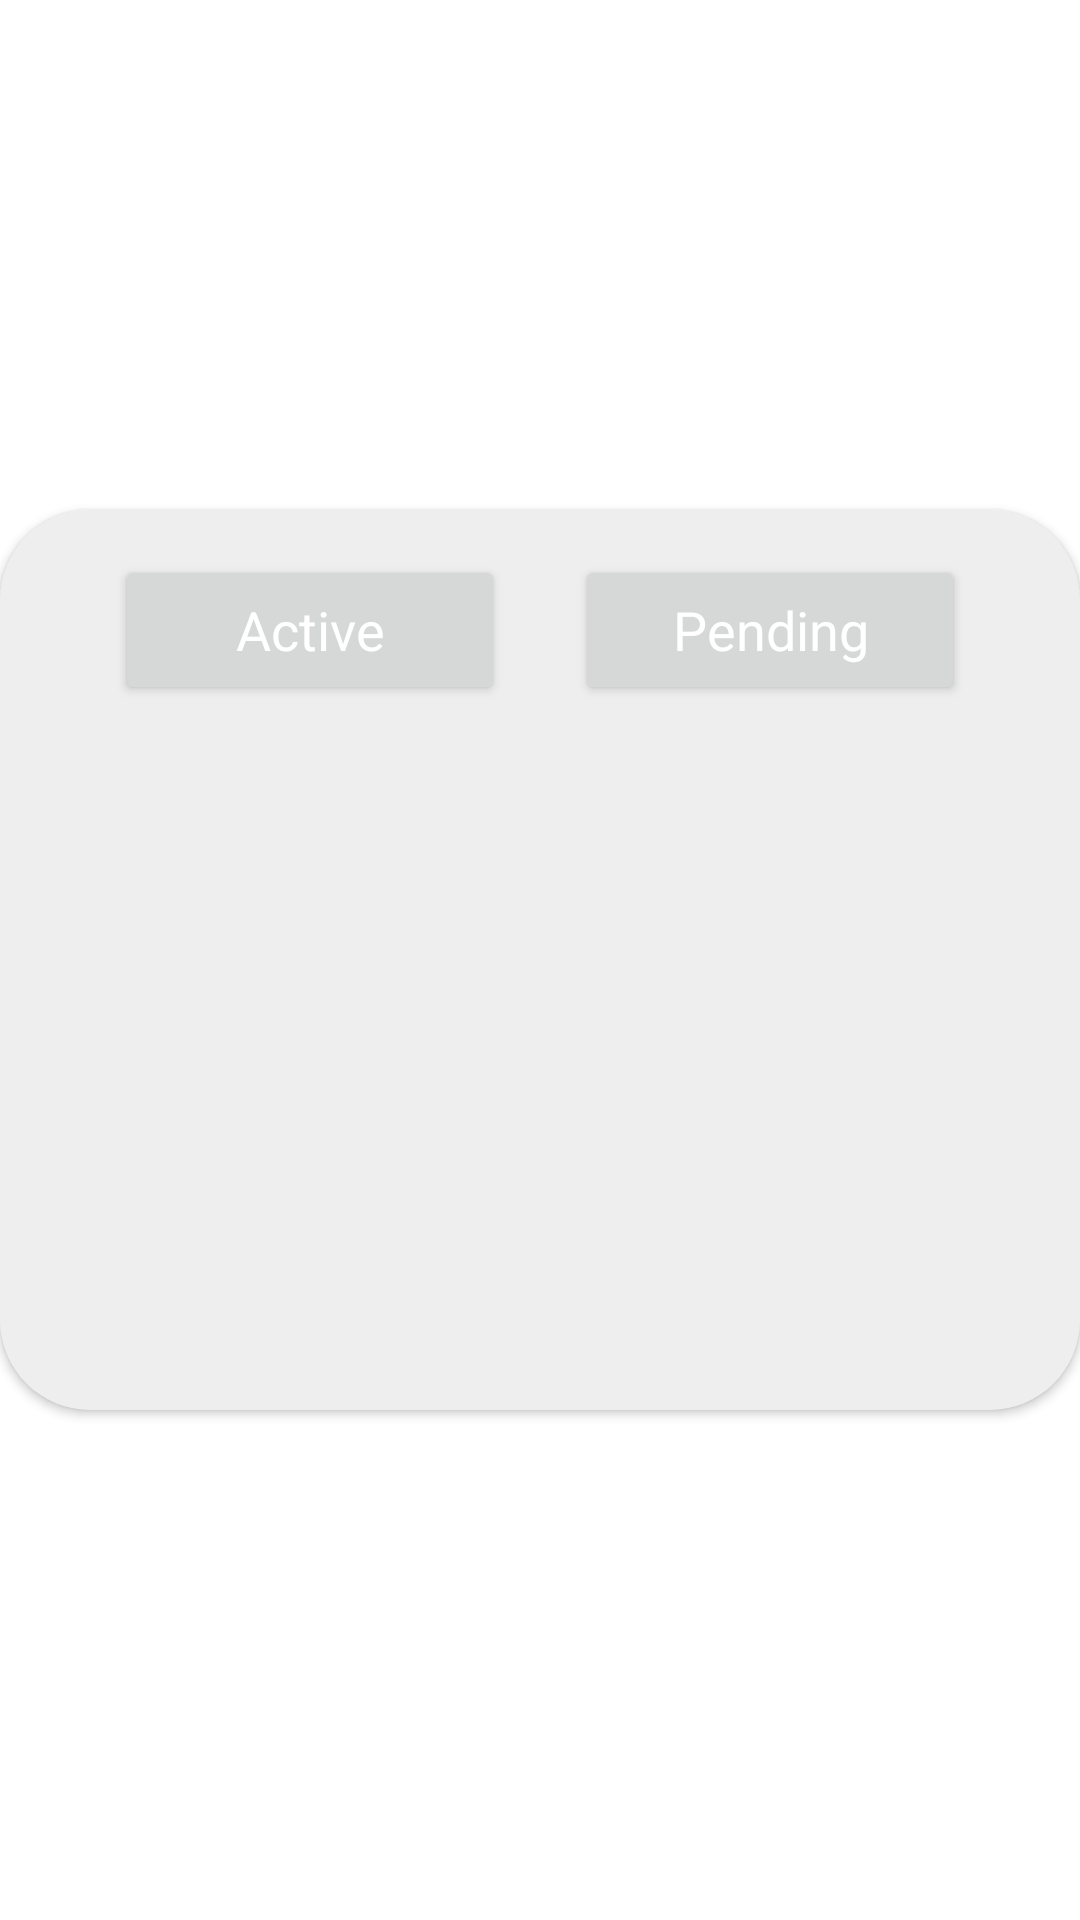

Write the Android layout XML for this screen, with the resource values it uses.
<!-- AndroidManifest.xml: application theme Theme.RaionInternship.clean -->
<!-- res/layout/fragment_homepage_contract.xml -->
<?xml version="1.0" encoding="utf-8"?>
<androidx.constraintlayout.widget.ConstraintLayout xmlns:android="http://schemas.android.com/apk/res/android"
    xmlns:app="http://schemas.android.com/apk/res-auto"
    xmlns:tools="http://schemas.android.com/tools"
    android:layout_width="match_parent"
    android:layout_height="wrap_content"
    tools:context=".screen.homepage.contract.HomepageContract">

    <androidx.cardview.widget.CardView
        android:id="@+id/cardViewContract"
        android:layout_width="match_parent"
        android:layout_height="300dp"
        android:backgroundTint="@color/grey_200"
        app:cardCornerRadius="30dp"
        app:cardPreventCornerOverlap="true"
        app:layout_constraintBottom_toBottomOf="parent"
        app:layout_constraintEnd_toEndOf="parent"
        app:layout_constraintHorizontal_bias="0.5"
        app:layout_constraintStart_toStartOf="parent"
        app:layout_constraintTop_toTopOf="parent"
        app:layout_constraintVertical_bias="0.5">

        <androidx.constraintlayout.widget.ConstraintLayout
            android:id="@+id/constraintLayoutContract"
            android:layout_width="match_parent"
            android:layout_height="match_parent"
            android:padding="15dp">

            <Button
                android:id="@+id/btnActive"
                style="@style/Heading3"
                android:layout_width="130dp"
                android:layout_height="50dp"
                android:text="Active"
                android:textAllCaps="false"
                app:layout_constraintEnd_toStartOf="@+id/btnPending"
                app:layout_constraintHorizontal_bias="0.5"
                app:layout_constraintStart_toStartOf="parent"
                app:layout_constraintTop_toTopOf="parent" />

            <Button
                android:id="@+id/btnPending"
                style="@style/Heading3"
                android:layout_width="130dp"
                android:layout_height="50dp"
                android:text="Pending"
                android:textAllCaps="false"
                app:layout_constraintEnd_toEndOf="parent"
                app:layout_constraintHorizontal_bias="0.5"
                app:layout_constraintStart_toEndOf="@+id/btnActive"
                app:layout_constraintTop_toTopOf="parent" />

            <FrameLayout
                android:id="@+id/flContractContainer"
                android:layout_width="match_parent"
                android:layout_height="200dp"
                android:layout_marginTop="20dp"
                app:layout_constraintBottom_toBottomOf="parent"
                app:layout_constraintEnd_toEndOf="parent"
                app:layout_constraintStart_toStartOf="parent"
                app:layout_constraintTop_toBottomOf="@+id/btnActive" />

        </androidx.constraintlayout.widget.ConstraintLayout>

    </androidx.cardview.widget.CardView>


</androidx.constraintlayout.widget.ConstraintLayout>
<!-- resources referenced by this layout -->
<resources>
  <color name="grey_200">#EEEEEE</color>
  <style name="Heading3" parent="TextAppearance.AppCompat">
          <item name="fontFamily">@font/montserrat_700</item>
          <item name="android:textColor">@color/white</item>
          <item name="android:textSize">18sp</item>
      </style>
  
      // Heading 3 black
  <style name="Theme.RaionInternship.clean" parent="Theme.MaterialComponents.DayNight.NoActionBar">
          
          <item name="colorPrimary">@color/blue_400</item>
          <item name="colorPrimaryVariant">@color/blue_400</item>
          <item name="colorOnPrimary">@color/white</item>
          
          <item name="colorSecondary">@color/beige_400</item>
          <item name="colorSecondaryVariant">@color/beige_600</item>
          <item name="colorOnSecondary">@color/white</item>
          
          <item name="android:statusBarColor">?attr/colorPrimaryVariant</item>
          
          <item name="android:background">@android:color/transparent</item>
      </style>
  
      // Style for text: Title
  <color name="white">#FFFFFFFF</color>
  <color name="blue_400">#3A98B9</color>
  <color name="beige_400">#fff1dc</color>
  <color name="beige_600">#e8d5c4</color>
</resources>
